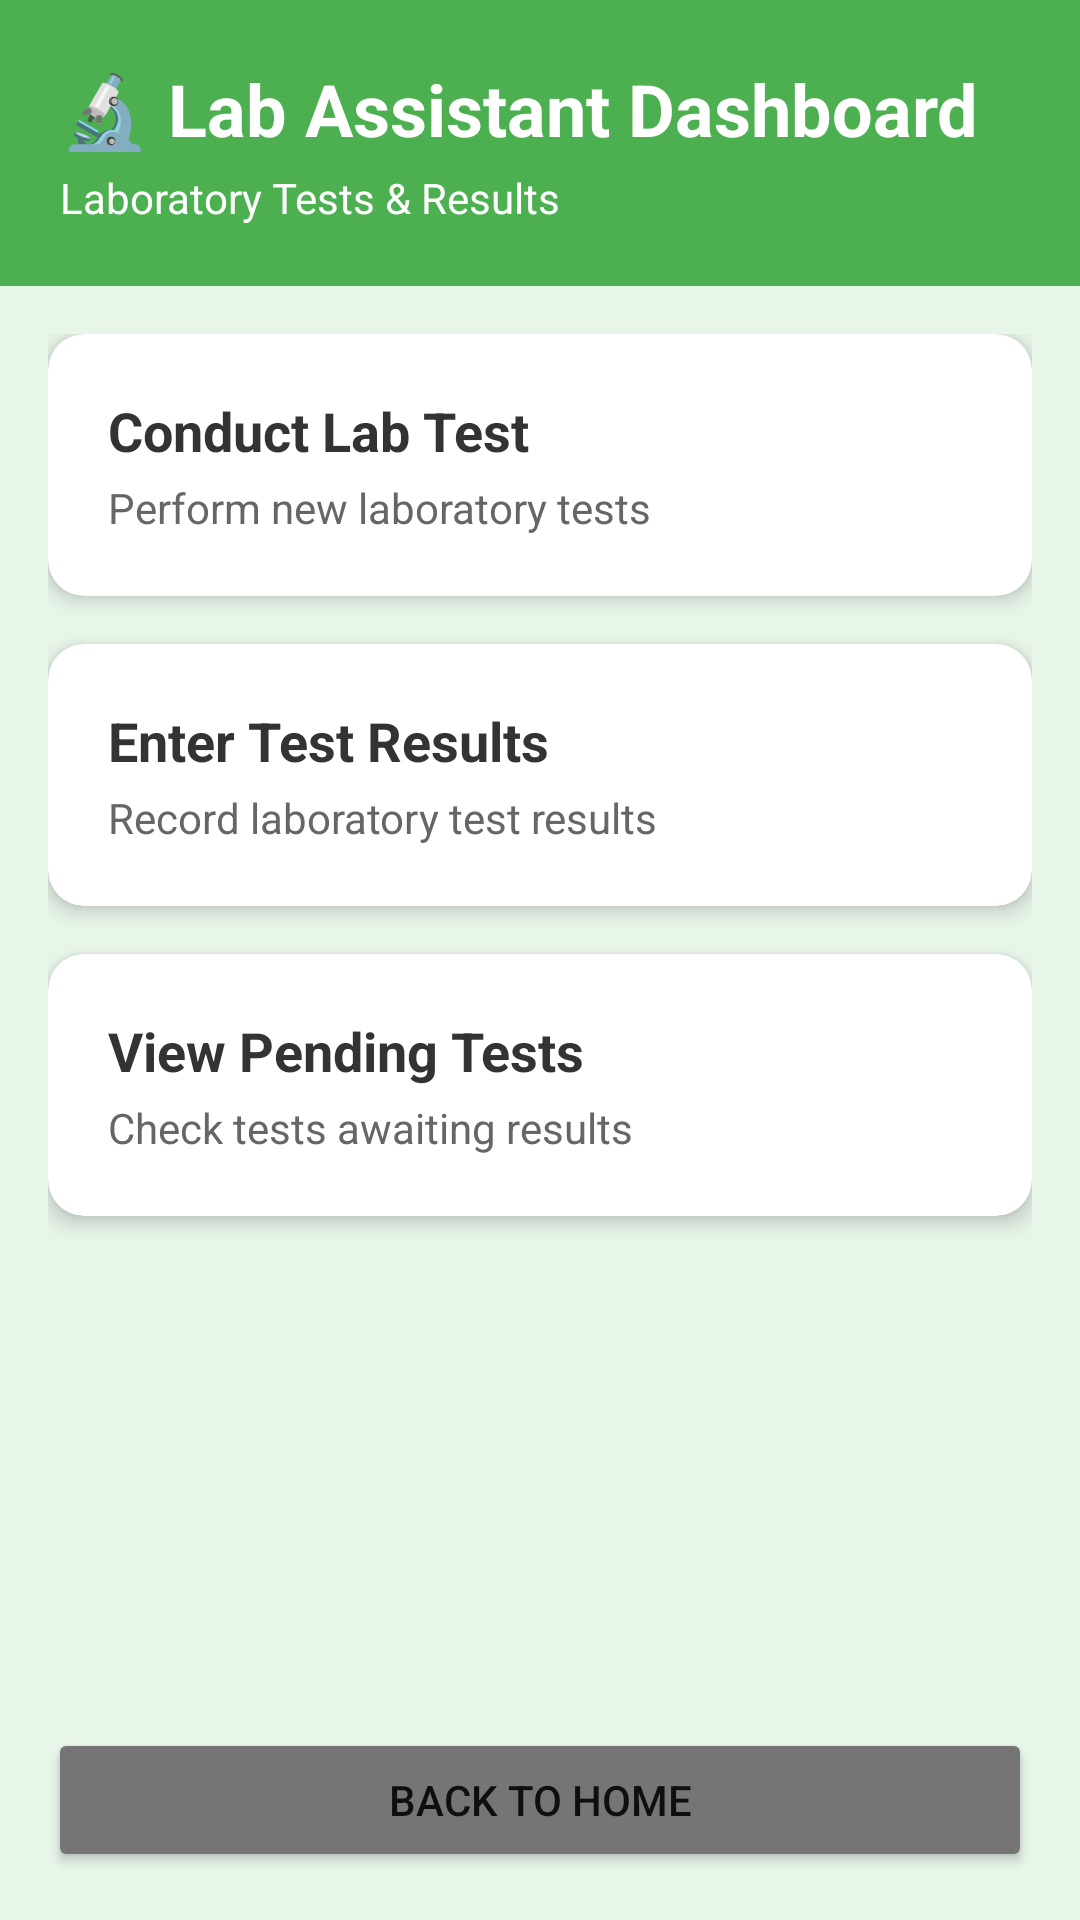

Write the Android layout XML for this screen, with the resource values it uses.
<!-- AndroidManifest.xml: application theme Theme.EHRSystem -->
<!-- res/layout/activity_lab_assistant.xml -->
<?xml version="1.0" encoding="utf-8"?>
<LinearLayout xmlns:android="http://schemas.android.com/apk/res/android"
    xmlns:app="http://schemas.android.com/apk/res-auto"
    android:layout_width="match_parent"
    android:layout_height="match_parent"
    android:orientation="vertical"
    android:background="#E8F5E9">

    
    <LinearLayout
        android:layout_width="match_parent"
        android:layout_height="wrap_content"
        android:background="#4CAF50"
        android:orientation="vertical"
        android:padding="20dp">

        <TextView
            android:layout_width="match_parent"
            android:layout_height="wrap_content"
            android:text="🔬 Lab Assistant Dashboard"
            android:textSize="24sp"
            android:textStyle="bold"
            android:textColor="#FFFFFF"/>

        <TextView
            android:layout_width="match_parent"
            android:layout_height="wrap_content"
            android:text="Laboratory Tests &amp; Results"
            android:textSize="14sp"
            android:textColor="#FFFFFF"
            android:layout_marginTop="4dp"/>
    </LinearLayout>

    
    <ScrollView
        android:layout_width="match_parent"
        android:layout_height="0dp"
        android:layout_weight="1"
        android:padding="16dp">

        <LinearLayout
            android:layout_width="match_parent"
            android:layout_height="wrap_content"
            android:orientation="vertical">

            
            <androidx.cardview.widget.CardView
                android:id="@+id/cardNewTest"
                android:layout_width="match_parent"
                android:layout_height="wrap_content"
                android:layout_marginBottom="16dp"
                app:cardCornerRadius="12dp"
                app:cardElevation="4dp"
                android:clickable="true"
                android:foreground="?attr/selectableItemBackground">

                <LinearLayout
                    android:layout_width="match_parent"
                    android:layout_height="wrap_content"
                    android:orientation="vertical"
                    android:padding="20dp">

                    <TextView
                        android:layout_width="match_parent"
                        android:layout_height="wrap_content"
                        android:text="Conduct Lab Test"
                        android:textSize="18sp"
                        android:textStyle="bold"
                        android:textColor="#333333"/>

                    <TextView
                        android:layout_width="match_parent"
                        android:layout_height="wrap_content"
                        android:text="Perform new laboratory tests"
                        android:textSize="14sp"
                        android:textColor="#666666"
                        android:layout_marginTop="4dp"/>
                </LinearLayout>
            </androidx.cardview.widget.CardView>

            
            <androidx.cardview.widget.CardView
                android:id="@+id/cardEnterResults"
                android:layout_width="match_parent"
                android:layout_height="wrap_content"
                android:layout_marginBottom="16dp"
                app:cardCornerRadius="12dp"
                app:cardElevation="4dp"
                android:clickable="true"
                android:foreground="?attr/selectableItemBackground">

                <LinearLayout
                    android:layout_width="match_parent"
                    android:layout_height="wrap_content"
                    android:orientation="vertical"
                    android:padding="20dp">

                    <TextView
                        android:layout_width="match_parent"
                        android:layout_height="wrap_content"
                        android:text="Enter Test Results"
                        android:textSize="18sp"
                        android:textStyle="bold"
                        android:textColor="#333333"/>

                    <TextView
                        android:layout_width="match_parent"
                        android:layout_height="wrap_content"
                        android:text="Record laboratory test results"
                        android:textSize="14sp"
                        android:textColor="#666666"
                        android:layout_marginTop="4dp"/>
                </LinearLayout>
            </androidx.cardview.widget.CardView>

            
            <androidx.cardview.widget.CardView
                android:id="@+id/cardPendingTests"
                android:layout_width="match_parent"
                android:layout_height="wrap_content"
                android:layout_marginBottom="16dp"
                app:cardCornerRadius="12dp"
                app:cardElevation="4dp"
                android:clickable="true"
                android:foreground="?attr/selectableItemBackground">

                <LinearLayout
                    android:layout_width="match_parent"
                    android:layout_height="wrap_content"
                    android:orientation="vertical"
                    android:padding="20dp">

                    <TextView
                        android:layout_width="match_parent"
                        android:layout_height="wrap_content"
                        android:text="View Pending Tests"
                        android:textSize="18sp"
                        android:textStyle="bold"
                        android:textColor="#333333"/>

                    <TextView
                        android:layout_width="match_parent"
                        android:layout_height="wrap_content"
                        android:text="Check tests awaiting results"
                        android:textSize="14sp"
                        android:textColor="#666666"
                        android:layout_marginTop="4dp"/>
                </LinearLayout>
            </androidx.cardview.widget.CardView>

        </LinearLayout>
    </ScrollView>

    
    <Button
        android:id="@+id/btnBack"
        android:layout_width="match_parent"
        android:layout_height="wrap_content"
        android:text="Back to Home"
        android:layout_margin="16dp"
        android:backgroundTint="#757575"/>

</LinearLayout>
<!-- resources referenced by this layout -->
<resources>
  <style name="Theme.EHRSystem" parent="android:Theme.Material.Light.NoActionBar" />
</resources>
